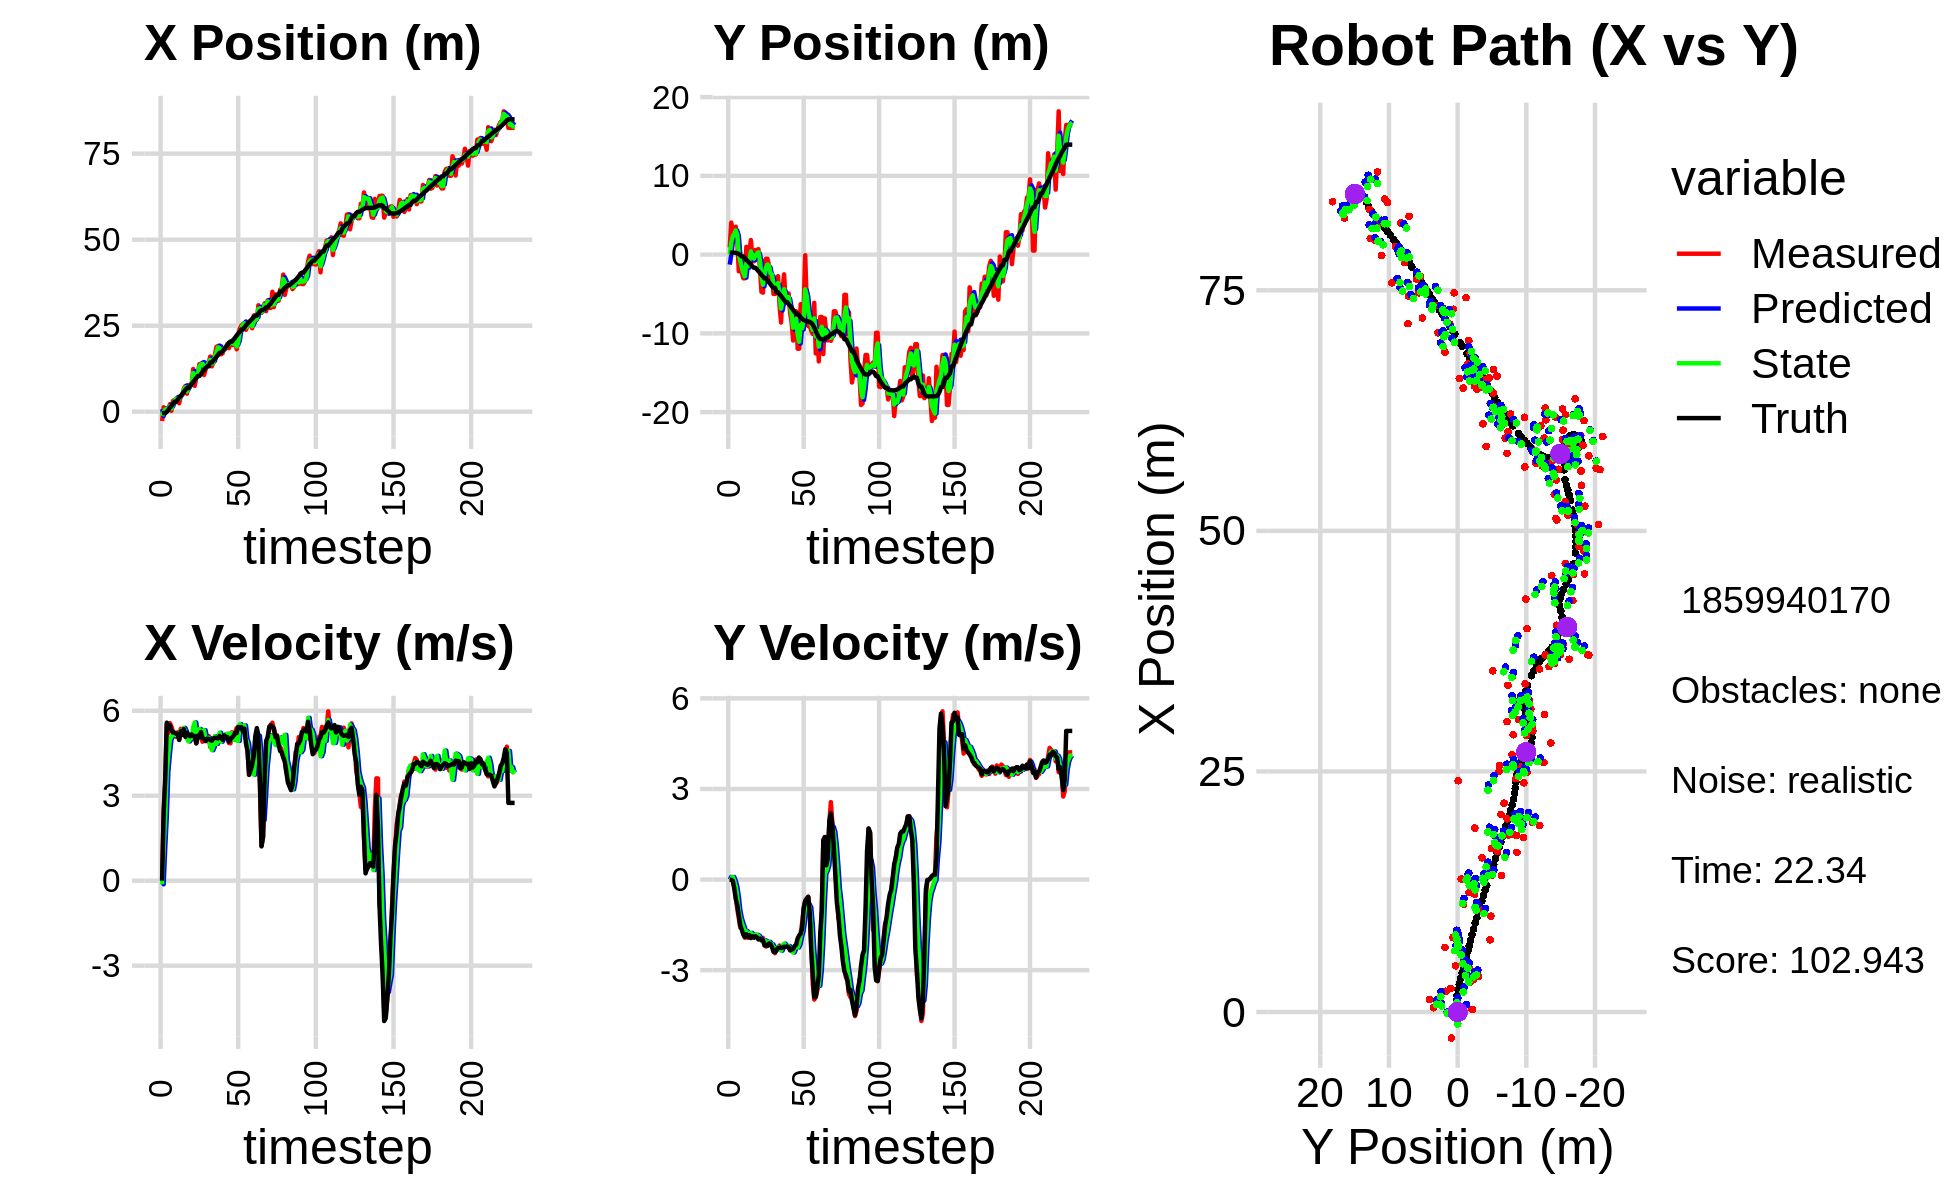

Values plotted in this chart, from the file beside it:
1.637469649172709651e+00, -4.241485387079114489e+00, 0.000000000000000000e+00, -0.000000000000000000e+00, 0.000000000000000000e+00, 0.000000000000000000e+00, 0.000000000000000000e+00, 0.000000000000000000e+00, 7.689032504392957490e-01, -1.269560798367147747e+00, 0.000000000000000000e+00, 0.000000000000000000e+00, -4.493607285839109067e-01, 2.539770316607001255e-01, 0.000000000000000000e+00, 0.000000000000000000e+00, 0.000000000000000000e+00, 4.654444273910485208e-05
-2.705922246088363181e+00, 9.062590312140340609e-01, 0.000000000000000000e+00, -0.000000000000000000e+00, 7.689032504392957490e-01, -1.269560798367147747e+00, 0.000000000000000000e+00, 0.000000000000000000e+00, -1.232610510230446099e+00, -1.084967801641867347e-02, -1.263526344190631368e-01, 8.990567529403044322e-02, -4.493607285839109067e-01, 2.539770316607001255e-01, 0.000000000000000000e+00, 0.000000000000000000e+00, 0.000000000000000000e+00, 4.465900419745594263e-04
1.290920018652027768e+00, 4.064763465207256843e+00, 2.440999741321443040e+00, -1.090126249409194541e-03, -1.245245773672352341e+00, -1.859110487015628102e-03, -1.263526344190631368e-01, 8.990567529403044322e-02, -1.178686205024424005e-01, 1.525886162912320376e+00, 1.153460915504334272e+00, 6.784399620067307901e-02, -3.881958726138023397e-01, 2.539393095313733917e-01, 2.399999999999999911e+00, -8.000000000000000167e-03, 2.400000095367431641e+00, 4.465900419745594263e-04
8.603988887213629422e-01, 3.015894308482995889e+00, 3.427886346737393897e+00, -2.791076452575945097e-02, -2.522528952008967762e-03, 1.532670562532387759e+00, 1.153460915504334272e+00, 6.784399620067307901e-02, 6.203407752772898132e-01, 2.333625116640128727e+00, 2.245803921365067346e+00, 8.535374595734504521e-02, -3.881958726138023397e-01, 2.539393095313733917e-01, 3.600000000000000089e+00, -4.200000000000000261e-02, 3.599999904632568359e+00, 8.142086677253246307e-03
8.603988887213629422e-01, 3.015894308482995889e+00, 5.498760977921119952e+00, -2.400953254630197320e-01, 8.449211674137965256e-01, 2.342160491235863340e+00, 2.245803921365067346e+00, 8.535374595734504521e-02, 7.923200147502302837e-01, 2.618512523142699777e+00, 3.837751668856286269e+00, -4.474895054927069404e-02, -5.646979795745742797e-02, 2.509399790446870671e-01, 5.581000000000000405e+00, -2.969999999999999862e-01, 5.589000225067138672e+00, 4.363581538200378418e-02
4.498217328108243818e-01, 3.538849483448752498e+00, 5.213389665600858258e+00, -5.564328482516932572e-01, 1.176095181635858911e+00, 2.614037628087772624e+00, 3.837751668856286269e+00, -4.474895054927069404e-02, 8.099613017790672220e-01, 3.075737939325262627e+00, 4.458809884868320417e+00, -2.265221518141193602e-01, 5.380545850737145086e-01, 2.260772098606166347e-01, 5.451999999999999957e+00, -6.480000000000000204e-01, 5.491000175476074219e+00, 1.063289567828178406e-01
2.160693347128125996e+00, 1.700281119711758437e+00, 5.563861010709513444e+00, -9.828284342439921328e-01, 1.255842290265899219e+00, 3.053085724143850488e+00, 4.458809884868320417e+00, -2.265221518141193602e-01, 1.590456995611682078e+00, 2.467500211176191449e+00, 4.974369949666212598e+00, -5.522558297186300758e-01, 1.168585896134830548e+00, 1.619668962985174598e-01, 5.490999999999999659e+00, -8.479999999999999760e-01, 5.557000160217285156e+00, 1.748413741588592529e-01
2.665393353316713454e-01, -2.122039810837583307e+00, 5.444208468063901130e+00, -1.281500070562171967e+00, 2.087893990578303161e+00, 2.412274628204328586e+00, 4.974369949666212598e+00, -5.522558297186300758e-01, 9.577001392504833621e-01, 8.938164277265414626e-02, 5.103684602599531495e+00, -1.012857889623087981e+00, 1.688861012622062452e+00, 7.590792988993384782e-02, 5.307999999999999829e+00, -1.185000000000000053e+00, 5.439000129699707031e+00, 2.311794012784957886e-01
3.131277441812435836e+00, -1.818999097184471392e+00, 5.268965749517270147e+00, -1.591231594718736320e+00, 1.468068599510436556e+00, -1.190414618965465743e-02, 5.103684602599531495e+00, -1.012857889623087981e+00, 2.086137621823229704e+00, -8.187664566442789393e-01, 5.137365984857624746e+00, -1.274582218146572687e+00, 2.297896504510039684e+00, -6.375734618361932060e-02, 5.233999999999999986e+00, -1.526999999999999913e+00, 5.452000141143798828e+00, 2.932913303375244141e-01
3.364771186964239824e+00, -2.289517686234971094e+00, 5.156961840642909856e+00, -1.557406330519740534e+00, 2.599874220308992179e+00, -9.462246784589362081e-01, 5.137365984857624746e+00, -1.274582218146572687e+00, 3.108196230487949574e+00, -1.622146437818519082e+00, 5.195401612210961417e+00, -1.435965892591607229e+00, 2.900099873125823180e+00, -2.418737859851574912e-01, 5.227999999999999758e+00, -1.665000000000000036e+00, 5.486000061035156250e+00, 2.932913303375244141e-01
3.700346022536849855e+00, -3.005876556562495416e+00, 5.077949988637275425e+00, -1.737559788458122867e+00, 3.627736391709045716e+00, -1.765743027077679717e+00, 5.195401612210961417e+00, -1.435965892591607229e+00, 3.659204761820963103e+00, -2.330734255874771677e+00, 5.138194428267072844e+00, -1.579233928866911718e+00, 2.900099873125823180e+00, -2.418737859851574912e-01, 5.192000000000000171e+00, -1.830000000000000071e+00, 5.505000114440917969e+00, 3.296889960765838623e-01
3.700346022536849855e+00, -3.005876556562495416e+00, 5.240292339767442797e+00, -1.925935419044562780e+00, 4.173024204647670210e+00, -2.488657648761462671e+00, 5.138194428267072844e+00, -1.579233928866911718e+00, 3.858803519722603159e+00, -2.751667463395920166e+00, 5.154831568131283959e+00, -1.740129035219343923e+00, 3.497828602214987814e+00, -4.447815570142084063e-01, 5.176000000000000156e+00, -1.901999999999999913e+00, 5.514999866485595703e+00, 3.522006869316101074e-01
2.447523951381284313e+00, 9.920816866181491056e-01, 4.988518918756323473e+00, -1.819554448080346276e+00, 4.374286676535731999e+00, -2.925680366917854602e+00, 5.154831568131283959e+00, -1.740129035219343923e+00, 3.770556603472004831e+00, -1.130461868889836907e+00, 5.175031586848496623e+00, -1.707585702973808406e+00, 4.092841267255956872e+00, -6.617534916654574939e-01, 4.967999999999999972e+00, -1.812000000000000055e+00, 5.288000106811523438e+00, 3.497528433799743652e-01
4.659078613085672060e+00, -1.649374380884186531e+00, 5.362495011812073997e+00, -1.929312546067415202e+00, 4.288059762156854582e+00, -1.301220439187217748e+00, 5.175031586848496623e+00, -1.707585702973808406e+00, 4.564390154547785627e+00, -1.475770489752777914e+00, 5.298912255846691011e+00, -1.810294381370382677e+00, 4.567530750668704620e+00, -8.348967583097089973e-01, 5.277000000000000135e+00, -1.899000000000000021e+00, 5.607999801635742188e+00, 3.453598320484161377e-01
4.802156418571224883e+00, 3.072225295662773803e-01, 5.148524654824746527e+00, -1.838690556369265483e+00, 5.094281380132454906e+00, -1.656799927889816226e+00, 5.298912255846691011e+00, -1.810294381370382677e+00, 5.017161129025636157e+00, -7.482120894347934481e-01, 5.248273878110235380e+00, -1.786280079453587355e+00, 5.174109577981307773e+00, -1.053386525024431641e+00, 5.147999999999999687e+00, -1.840000000000000080e+00, 5.467000007629394531e+00, 3.430121839046478271e-01
6.714970231199987261e+00, 1.852327391035094806e+00, 5.345349644932400501e+00, -1.908982586578205964e+00, 5.541988516836659606e+00, -9.268400973801521614e-01, 5.248273878110235380e+00, -1.786280079453587355e+00, 6.378226017914109036e+00, 4.073900250812801938e-01, 5.397111744939852684e+00, -1.763453773420887938e+00, 5.773871540489638576e+00, -1.267882064192694891e+00, 5.355999999999999872e+00, -1.937999999999999945e+00, 5.696000099182128906e+00, 3.430121839046478271e-01
7.474847436093126518e+00, -2.729916130066076807e-01, 5.187125725774121676e+00, -1.899553779018230637e+00, 6.917937192408094127e+00, 2.310446477391913944e-01, 5.397111744939852684e+00, -1.763453773420887938e+00, 7.096865874637890315e+00, -6.328845895438556246e-03, 5.266628672556755930e+00, -1.829836858781657360e+00, 6.378655552280042329e+00, -1.488779978206024701e+00, 5.075999999999999623e+00, -1.872999999999999998e+00, 5.410999774932861328e+00, 3.510381877422332764e-01
5.241839408694183078e+00, -8.474721472048555304e-01, 5.182485789228406858e+00, -1.917946114312343964e+00, 7.623528741893565552e+00, -1.893125317736042978e-01, 5.266628672556755930e+00, -1.829836858781657360e+00, 5.930509587168407037e+00, -5.064787904287053610e-01, 5.013358031855061014e+00, -1.883606451521494751e+00, 6.869881748734800730e+00, -1.670431808795804329e+00, 5.222999999999999865e+00, -1.923000000000000043e+00, 5.565999984741210938e+00, 3.544522821903228760e-01
7.711237579162741440e+00, 5.879143910737216761e-01, 4.998815221900002825e+00, -1.823427660423371011e+00, 6.431845390353912784e+00, -6.948394355808548140e-01, 5.013358031855061014e+00, -1.883606451521494751e+00, 6.803405088119387045e+00, -9.333647007589862543e-02, 4.918025992937498536e+00, -1.832502219829812873e+00, 6.869881748734800730e+00, -1.670431808795804329e+00, 5.157000000000000028e+00, -1.881000000000000005e+00, 5.489999771118164062e+00, 3.497736155986785889e-01
7.711237579162741440e+00, 5.879143910737216761e-01, 5.025587899220226085e+00, -1.883655056739204969e+00, 7.295207687413136632e+00, -2.765866920588799238e-01, 4.918025992937498536e+00, -1.832502219829812873e+00, 7.600054805717133100e+00, 1.345722328097793130e-01, 5.010595705838764680e+00, -1.832340563276286360e+00, 7.466178059586288107e+00, -1.889016465086232666e+00, 5.099999999999999645e+00, -1.911999999999999922e+00, 5.447000026702880859e+00, 3.586066067218780518e-01
7.743833452093568326e+00, 6.960074146995980371e-01, 5.041313356694137049e+00, -1.938030156332830600e+00, 8.101114376301008946e+00, -4.866182351784933968e-02, 5.010595705838764680e+00, -1.832340563276286360e+00, 7.995386054965869960e+00, 2.988106049809773346e-01, 5.050034096768008851e+00, -1.860728138480937099e+00, 8.053166508716998351e+00, -2.107198790817932821e+00, 5.163999999999999702e+00, -1.983000000000000096e+00, 5.532000064849853516e+00, 3.670119941234588623e-01
1.241454184066266464e+01, -1.666175142581563628e+00, 5.048780490084872952e+00, -1.940900743552605778e+00, 8.500389464642671200e+00, 1.127377911328836246e-01, 5.050034096768008851e+00, -1.860728138480937099e+00, 1.126787503488261954e+01, -7.353958702719234353e-01, 5.411287483711769930e+00, -1.937535464471621172e+00, 8.643881916680014044e+00, -2.333617523697941287e+00, 5.108999999999999986e+00, -1.951999999999999957e+00, 5.469999790191650391e+00, 3.670119941234588623e-01
7.502673983043753658e+00, -4.725448445305955758e+00, 5.089445331572874487e+00, -1.960525994553594886e+00, 1.180900378325379663e+01, -9.291494167190855746e-01, 5.411287483711769930e+00, -1.937535464471621172e+00, 1.058524887295006067e+01, -2.715806113721556780e+00, 5.588527715399890461e+00, -2.028700599376972225e+00, 9.230809330362422571e+00, -2.558971241467348889e+00, 5.105999999999999872e+00, -2.003000000000000114e+00, 5.484000205993652344e+00, 3.676952719688415527e-01
9.961320832527730929e+00, -4.834874705708944731e+00, 4.849838624777730089e+00, -1.933367100449525866e+00, 1.114410164449004981e+01, -2.918676173659254136e+00, 5.588527715399890461e+00, -2.028700599376972225e+00, 1.023750643995431275e+01, -3.826538375018027516e+00, 5.099518602929321354e+00, -2.034719607712954570e+00, 9.803124546655583416e+00, -2.786170319436816367e+00, 4.850999999999999979e+00, -2.005999999999999783e+00, 5.249000072479248047e+00, 3.793382942676544189e-01
1.119927901015603489e+01, -8.668700020000066342e-01, 5.079668034136100019e+00, -2.145033330715442332e+00, 1.074745830024724569e+01, -4.030010335789323328e+00, 5.099518602929321354e+00, -2.034719607712954570e+00, 1.088042311276824847e+01, -2.541747122433118733e+00, 5.056438210544991207e+00, -2.011557805780840535e+00, 1.037558090693024759e+01, -3.026271895173843873e+00, 5.123999999999999666e+00, -2.180000000000000160e+00, 5.567999839782714844e+00, 3.995630443096160889e-01
1.383145987926721965e+01, -5.258255752491747259e-01, 5.190978903484822382e+00, -2.218053833484627813e+00, 1.138606693382274671e+01, -2.742902903011202653e+00, 5.056438210544991207e+00, -2.011557805780840535e+00, 1.312422589196676626e+01, -1.695917866664572671e+00, 5.357880716384737063e+00, -2.045436529371568835e+00, 1.037558090693024759e+01, -3.026271895173843873e+00, 5.078999999999999737e+00, -2.161999999999999922e+00, 5.520999908447265625e+00, 4.038087725639343262e-01
1.383145987926721965e+01, -5.258255752491747259e-01, 5.192762915395038981e+00, -2.170160099397925535e+00, 1.366001396360523934e+01, -1.900461519601729599e+00, 5.357880716384737063e+00, -2.045436529371568835e+00, 1.372266521724967880e+01, -1.254624865314900362e+00, 5.271742462655025996e+00, -2.067020611770402638e+00, 1.095974647958408177e+01, -3.275646522960754314e+00, 5.251000000000000334e+00, -2.197000000000000064e+00, 5.691999912261962891e+00, 3.958586752414703369e-01
1.384734356362170793e+01, -1.369707898494709530e+00, 4.907310836535599741e+00, -2.064769985842125788e+00, 1.424983946351518149e+01, -1.461326926491940625e+00, 5.271742462655025996e+00, -2.067020611770402638e+00, 1.393130795634266228e+01, -1.417861965814538827e+00, 5.046152056040480893e+00, -2.063939172997111271e+00, 1.155603516041330181e+01, -3.525773123040045309e+00, 5.030999999999999694e+00, -2.112999999999999989e+00, 5.455999851226806641e+00, 3.982686400413513184e-01
1.067435896409049434e+01, -3.206414058999318417e+00, 4.981345612186825811e+00, -2.148679352863140490e+00, 1.443592316194671099e+01, -1.624255883114249954e+00, 5.046152056040480893e+00, -2.063939172997111271e+00, 1.333965311147706601e+01, -2.372967632341787869e+00, 5.312985249882773431e+00, -2.134593253705380889e+00, 1.213306725032364142e+01, -3.768597916631427402e+00, 5.006000000000000227e+00, -2.141999999999999904e+00, 5.445000171661376953e+00, 4.072327613830566406e-01
1.223920604555183544e+01, -2.470227435404526162e+00, 5.040111396289987944e+00, -2.174027689796109275e+00, 1.387095163646534246e+01, -2.586426957712325780e+00, 5.312985249882773431e+00, -2.134593253705380889e+00, 1.269594435544229327e+01, -2.532256565288447892e+00, 5.014600140043862453e+00, -2.148354288864050332e+00, 1.270531570884887529e+01, -4.016844109131471718e+00, 4.927999999999999936e+00, -2.234999999999999876e+00, 5.410999774932861328e+00, 4.072327613830566406e-01
1.421825408943617397e+01, -4.989150896942658342e+00, 5.005110873779651470e+00, -2.289734307466679830e+00, 1.319740436944668005e+01, -2.747091994174852836e+00, 5.014600140043862453e+00, -2.148354288864050332e+00, 1.349777208046130461e+01, -3.809100500020763391e+00, 4.929182903759526724e+00, -2.257679304992318947e+00, 1.317575561986669541e+01, -4.232466057143098759e+00, 5.014999999999999680e+00, -2.392999999999999794e+00, 5.408999919891357422e+00, 4.451685249805450439e-01
1.421825408943617397e+01, -4.989150896942658342e+00, 5.108365563033919976e+00, -2.437252458633336616e+00, 1.399069037083725675e+01, -4.034868430519995108e+00, 4.929182903759526724e+00, -2.257679304992318947e+00, 1.416783483012680733e+01, -4.490496912028028476e+00, 5.043484502240024092e+00, -2.354658785314380331e+00, 1.317575561986669541e+01, -4.232466057143098759e+00, 5.009999999999999787e+00, -2.402000000000000135e+00, 5.556000232696533203e+00, 4.451685249805450439e-01
1.603135311575535837e+01, -3.547494963027210790e+00, 4.719247368151695987e+00, -2.244945104865557095e+00, 1.467218328035080965e+01, -4.725962790559466775e+00, 5.043484502240024092e+00, -2.354658785314380331e+00, 1.509648707076939544e+01, -4.166787623893404735e+00, 4.791442099663398402e+00, -2.282308239125367955e+00, 1.431716644713879383e+01, -4.775217847247140490e+00, 4.967999999999999972e+00, -2.322999999999999954e+00, 5.484000205993652344e+00, 4.440191686153411865e-01
1.318427848796372714e+01, -2.738307074882826431e+00, 4.894252552208984142e+00, -2.243601137829428271e+00, 1.557563128073573466e+01, -4.395018447805941975e+00, 4.791442099663398402e+00, -2.282308239125367955e+00, 1.390404221984206856e+01, -3.610176582825287195e+00, 4.608720653114986909e+00, -2.228032587250081242e+00, 1.431716644713879383e+01, -4.775217847247140490e+00, 4.940999999999999837e+00, -2.263999999999999790e+00, 5.434999942779541016e+00, 4.298301637172698975e-01
1.417505693396876865e+01, -6.410241083358934944e+00, 4.868956774260869480e+00, -2.183152666211216619e+00, 1.436491428515356716e+01, -3.832979841550295141e+00, 4.608720653114986909e+00, -2.228032587250081242e+00, 1.428941920106868757e+01, -5.050096414453103755e+00, 4.738543129586212821e+00, -2.267643648357325681e+00, 1.488597404941171121e+01, -5.035287216955283363e+00, 5.025000000000000355e+00, -2.257000000000000117e+00, 5.507999897003173828e+00, 4.215075969696044922e-01
1.658520901184469665e+01, -8.622811393237785893e+00, 5.094474553588837828e+00, -2.291227758053667074e+00, 1.476327351402730947e+01, -5.276860779288836234e+00, 4.738543129586212821e+00, -2.267643648357325681e+00, 1.607714713644755378e+01, -6.860436900179602837e+00, 5.102174976096293335e+00, -2.354278796981300381e+00, 1.536691009938308561e+01, -5.251504258699219108e+00, 5.043000000000000149e+00, -2.265000000000000124e+00, 5.528999805450439453e+00, 4.226440191268920898e-01
1.884685552099385930e+01, -4.543759778994128418e+00, 4.909056546903511453e+00, -2.189015490877981751e+00, 1.658736463405718453e+01, -7.095864779877732786e+00, 5.102174976096293335e+00, -2.354278796981300381e+00, 1.726915892292005594e+01, -5.885920425706986592e+00, 4.832061219438260835e+00, -2.227446127885562621e+00, 1.594621574831220379e+01, -5.511654213828233395e+00, 5.041000000000000369e+00, -2.250999999999999890e+00, 5.520999908447265625e+00, 4.194505512714385986e-01
1.911400496958664164e+01, -2.507857159683990034e+00, 4.869783892455585850e+00, -2.171503276843977481e+00, 1.775236504486388256e+01, -6.108665038495542987e+00, 4.832061219438260835e+00, -2.227446127885562621e+00, 1.871217003733066520e+01, -4.404061855193316610e+00, 4.987160713943628032e+00, -2.121614726733934475e+00, 1.652407753436439819e+01, -5.768981770539542531e+00, 5.022999999999999687e+00, -2.222999999999999865e+00, 5.493000030517578125e+00, 4.142726659774780273e-01
1.669759497037982143e+01, -5.795118794830981024e+00, 5.059467333494558794e+00, -2.224751391306865500e+00, 1.921088610872502755e+01, -4.616223327866710413e+00, 4.987160713943628032e+00, -2.121614726733934475e+00, 1.846200255198766982e+01, -5.175779218015708949e+00, 5.226559940163994611e+00, -2.191424876232155317e+00, 1.710634911066623332e+01, -6.024569824784301808e+00, 5.110999999999999766e+00, -2.229999999999999982e+00, 5.576000213623046875e+00, 4.142726659774780273e-01
1.669759497037982143e+01, -5.795118794830981024e+00, 5.050850476227211949e+00, -2.212036345474379218e+00, 1.898465854600406999e+01, -5.394921705638924259e+00, 5.226559940163994611e+00, -2.191424876232155317e+00, 1.736271994751809089e+01, -5.584663653447485387e+00, 4.907128217696746120e+00, -2.209180460859139661e+00, 1.710634911066623332e+01, -6.024569824784301808e+00, 5.046000000000000263e+00, -2.213999999999999968e+00, 5.510000228881835938e+00, 4.127908051013946533e-01
1.700739562462888799e+01, -4.933287457898910766e+00, 5.004358121597282327e+00, -2.230659497556314097e+00, 1.785343276928776390e+01, -5.805581699533399309e+00, 4.907128217696746120e+00, -2.209180460859139661e+00, 1.759557356141049311e+01, -5.393616235485960253e+00, 5.020151506385555962e+00, -2.198300062066903759e+00, 1.768719208255906494e+01, -6.279401139547752031e+00, 4.977000000000000313e+00, -2.240000000000000213e+00, 5.458000183105468750e+00, 4.193084836006164551e-01
1.839803117454049541e+01, -7.391285196776956390e+00, 5.117555544081624497e+00, -2.332381201366109380e+00, 1.809758871204904906e+01, -5.613446241692650496e+00, 5.020151506385555962e+00, -2.198300062066903759e+00, 1.831756232673699003e+01, -6.457212239373127716e+00, 5.100511849927452879e+00, -2.294877624462133614e+00, 1.816375839694155303e+01, -6.492972687768433282e+00, 5.129999999999999893e+00, -2.343999999999999861e+00, 5.639999866485595703e+00, 4.276342689990997314e-01
1.833771383754243089e+01, -8.592223838343061360e+00, 5.168645246221212020e+00, -2.357725591033216883e+00, 1.882761351172973363e+01, -6.686700001819341210e+00, 5.100511849927452879e+00, -2.294877624462133614e+00, 1.867725224074048995e+01, -7.589049436002293980e+00, 5.171370936934522433e+00, -2.364473781674421016e+00, 1.875282776338614354e+01, -6.761577442682937367e+00, 5.078999999999999737e+00, -2.317000000000000171e+00, 5.581999778747558594e+00, 4.279641807079315186e-01
1.970194372502315971e+01, -1.091165335502869382e+01, 5.097629481586488431e+00, -2.313391065877498765e+00, 1.919438933443394291e+01, -7.825496814169736304e+00, 5.171370936934522433e+00, -2.364473781674421016e+00, 1.954343997043970660e+01, -9.284005028252281022e+00, 5.184604186384971669e+00, -2.413654519679689692e+00, 1.933631813543321698e+01, -7.027006939205350022e+00, 5.070999999999999730e+00, -2.298000000000000043e+00, 5.566999912261962891e+00, 4.260236322879791260e-01
1.846596670132015561e+01, -8.047501400516699377e+00, 4.863601148325554568e+00, -2.207185022993512380e+00, 2.006190038907820394e+01, -9.525370480220249902e+00, 5.184604186384971669e+00, -2.413654519679689692e+00, 1.961181798686415334e+01, -8.822114110955553201e+00, 5.178066724628635598e+00, -2.293856763430805579e+00, 1.991215813112887645e+01, -7.288467243687326125e+00, 4.910000000000000142e+00, -2.204000000000000181e+00, 5.381999969482421875e+00, 4.260236322879791260e-01
2.008497625538338482e+01, -7.199175998959146838e+00, 4.853373915039382425e+00, -2.156729297604367712e+00, 2.012962465932701761e+01, -9.051499787298633137e+00, 5.178066724628635598e+00, -2.293856763430805579e+00, 2.006781642906159391e+01, -8.172514665699887715e+00, 5.006263180139130853e+00, -2.194354807062459667e+00, 2.038448250235039438e+01, -7.497952775270280590e+00, 4.987000000000000099e+00, -2.157000000000000028e+00, 5.433000087738037109e+00, 4.181682765483856201e-01
1.938719046107994259e+01, -1.195178921574066955e+01, 5.240978573939012897e+00, -2.123951732136270643e+00, 2.056844274707550824e+01, -8.391950146406133015e+00, 5.006263180139130853e+00, -2.194354807062459667e+00, 2.020001025703772157e+01, -1.007377207700427846e+01, 5.208868596682751928e+00, -2.246095262177109753e+00, 2.038448250235039438e+01, -7.497952775270280590e+00, 5.057999999999999829e+00, -1.949000000000000066e+00, 5.421000003814697266e+00, 3.850314319133758545e-01
1.938719046107994259e+01, -1.195178921574066955e+01, 5.020498840450863476e+00, -1.874426472516738329e+00, 2.072089711670599854e+01, -1.029838160322198881e+01, 5.208868596682751928e+00, -2.246095262177109753e+00, 1.976837160548016925e+01, -1.107231973820664095e+01, 4.976406383942697964e+00, -2.128768337717413139e+00, 2.096201240963052470e+01, -7.730749444034961115e+00, 5.115999999999999659e+00, -1.854999999999999982e+00, 5.441999912261962891e+00, 3.573273718357086182e-01
2.053509092302990879e+01, -6.301724032253385843e+00, 5.214606327140157482e+00, -1.792226598355837641e+00, 2.026601224387443878e+01, -1.128519657197838200e+01, 4.976406383942697964e+00, -2.128768337717413139e+00, 2.032845737611843973e+01, -8.921383618874298094e+00, 5.057940203488677788e+00, -1.874782792334557024e+00, 2.154725468098507335e+01, -7.948287800701614003e+00, 5.216999999999999638e+00, -1.792000000000000037e+00, 5.515999794006347656e+00, 3.310455977916717529e-01
1.814298069458989460e+01, -9.603829816373021799e+00, 5.393033582333949916e+00, -1.420605277385734055e+00, 2.083425139646730884e+01, -9.108861898107754484e+00, 5.057940203488677788e+00, -1.874782792334557024e+00, 1.897974746189333217e+01, -9.333165520146504690e+00, 4.956780361755806830e+00, -1.696590952195033974e+00, 2.214669525629757274e+01, -8.149838284200725980e+00, 5.213000000000000078e+00, -1.608000000000000096e+00, 5.454999923706054688e+00, 2.575640380382537842e-01
2.170032525049090566e+01, -6.761408166067186976e+00, 5.343528410798330519e+00, -9.763861242314362254e-01, 1.947542549806891188e+01, -9.502824615366007421e+00, 4.956780361755806830e+00, -1.696590952195033974e+00, 2.010919140365879443e+01, -8.190959016642411328e+00, 4.936882382102839806e+00, -1.333629209178187391e+00, 2.275467693797502378e+01, -8.304027394006938678e+00, 5.429000000000000270e+00, -9.360000000000000542e-01, 5.508999824523925781e+00, 1.807293295860290527e-01
2.403375482546033837e+01, -7.888014666608597625e-02, 5.408966657007001189e+00, -7.299628087552400002e-01, 2.060287964186907672e+01, -8.324321937560229756e+00, 4.936882382102839806e+00, -1.333629209178187391e+00, 2.305077915173704994e+01, -4.411959830724832443e+00, 5.530167031117198206e+00, -8.936583182910821099e-01, 2.327580177754033386e+01, -8.394624546993508574e+00, 5.415000000000000036e+00, -7.029999999999999583e-01, 5.460000038146972656e+00, 1.341437548398971558e-01
2.505006110610138137e+01, -6.048555449321975530e+00, 5.445633961912972332e+00, -7.349112158311043030e-01, 2.360379585484876941e+01, -4.501325662553941065e+00, 5.530167031117198206e+00, -8.936583182910821099e-01, 2.404082177004583443e+01, -5.229578986426066223e+00, 5.369752135307768626e+00, -8.627045013943366314e-01, 2.390258705589593191e+01, -8.478021458944011712e+00, 5.424000000000000377e+00, -6.270000000000000018e-01, 5.460000038146972656e+00, 1.341437548398971558e-01
2.548005247094943471e+01, -9.057188049276701847e+00, 5.376660631377828459e+00, -5.719878987164787043e-01, 2.457779698357661147e+01, -5.315849436565500241e+00, 5.369752135307768626e+00, -8.627045013943366314e-01, 2.521043412909208215e+01, -7.078903794588551790e+00, 5.465511547399129810e+00, -8.267641700343146827e-01, 2.390258705589593191e+01, -8.478021458944011712e+00, 5.278999999999999915e+00, -5.689999999999999503e-01, 5.309000015258789062e+00, 1.059848591685295105e-01
2.548005247094943471e+01, -9.057188049276701847e+00, 5.448229935130759927e+00, -9.297951525822507612e-01, 2.575698528383199459e+01, -7.161580211591982881e+00, 5.465511547399129810e+00, -8.267641700343146827e-01, 2.567571985761412989e+01, -8.060215366181189722e+00, 5.481639390923270128e+00, -9.129709693397514148e-01, 2.451361763424496232e+01, -8.546897725640006271e+00, 5.368999999999999773e+00, -1.080000000000000071e+00, 5.477000236511230469e+00, 1.690315902233123779e-01
2.381405103184422956e+01, -9.642388478658501683e+00, 5.038802869114055838e+00, -2.151722019556157939e+00, 2.622388379670645620e+01, -8.151512463115164309e+00, 5.481639390923270128e+00, -9.129709693397514148e-01, 2.449475836087663083e+01, -8.883212671850936104e+00, 5.006603641482933575e+00, -1.463790569341816505e+00, 2.512697517861542096e+01, -8.666391209841862064e+00, 4.844000000000000306e+00, -2.343999999999999861e+00, 5.381999969482421875e+00, 4.035891592502593994e-01
2.488594496193786298e+01, -1.007196219314649888e+01, 4.613636201096581679e+00, -3.443458966294168810e+00, 2.499541872502492268e+01, -9.029591728785117510e+00, 5.006603641482933575e+00, -1.463790569341816505e+00, 2.499167424100681245e+01, -9.565114372410940646e+00, 4.844009956540115347e+00, -2.313479472423524363e+00, 2.559899628108638225e+01, -8.868648365692312296e+00, 4.575000000000000178e+00, -3.109999999999999876e+00, 5.532000064849853516e+00, 6.411709785461425781e-01
2.560841333828753008e+01, -6.121071414297503566e+00, 3.735520947248874180e+00, -3.975287086525693514e+00, 2.547607523666082230e+01, -9.796462319653292283e+00, 4.844009956540115347e+00, -2.313479472423524363e+00, 2.546504986984928465e+01, -8.094114389416674271e+00, 4.285866139560658539e+00, -2.922959361825797409e+00, 2.609818184338611857e+01, -9.255228833564384416e+00, 3.741999999999999993e+00, -3.898000000000000131e+00, 5.402999877929687500e+00, 8.164829611778259277e-01
2.592842006687979506e+01, -1.254311998222063629e+01, 4.087167125441266258e+00, -3.887922782758401308e+00, 2.589363648380535210e+01, -8.386410325599253923e+00, 4.285866139560658539e+00, -2.922959361825797409e+00, 2.591861497935801850e+01, -1.037286363051812899e+01, 4.195931583609637805e+00, -3.420332411480806467e+00, 2.652782928886285774e+01, -9.708003834138752453e+00, 3.902000000000000135e+00, -3.883999999999999897e+00, 5.505000114440917969e+00, 7.604200243949890137e-01
2.425248086392516100e+01, -8.482277945288744903e+00, 3.859659749897062397e+00, -3.671506110408996548e+00, 2.633820813771898273e+01, -1.071489687166620897e+01, 4.195931583609637805e+00, -3.420332411480806467e+00, 2.484650300240963716e+01, -9.664490159600921615e+00, 3.808378584604051209e+00, -3.474200818823276027e+00, 2.698697960325242917e+01, -1.013533480492639605e+01, 4.096000000000000085e+00, -3.559000000000000163e+00, 5.426000118255615234e+00, 7.604200243949890137e-01
2.796384632559347949e+01, -1.355910237167706178e+01, 4.200895344706517598e+00, -3.378662025388095902e+00, 2.522734086087004357e+01, -1.001191024148324971e+01, 3.808378584604051209e+00, -3.474200818823276027e+00, 2.601522398630035937e+01, -1.168731214875660562e+01, 3.744521269035760547e+00, -3.515233908921171047e+00, 2.748144829272328948e+01, -1.051434786633915408e+01, 4.397000000000000242e+00, -3.190999999999999837e+00, 5.433000087738037109e+00, 6.773403286933898926e-01
... 168 more rows
